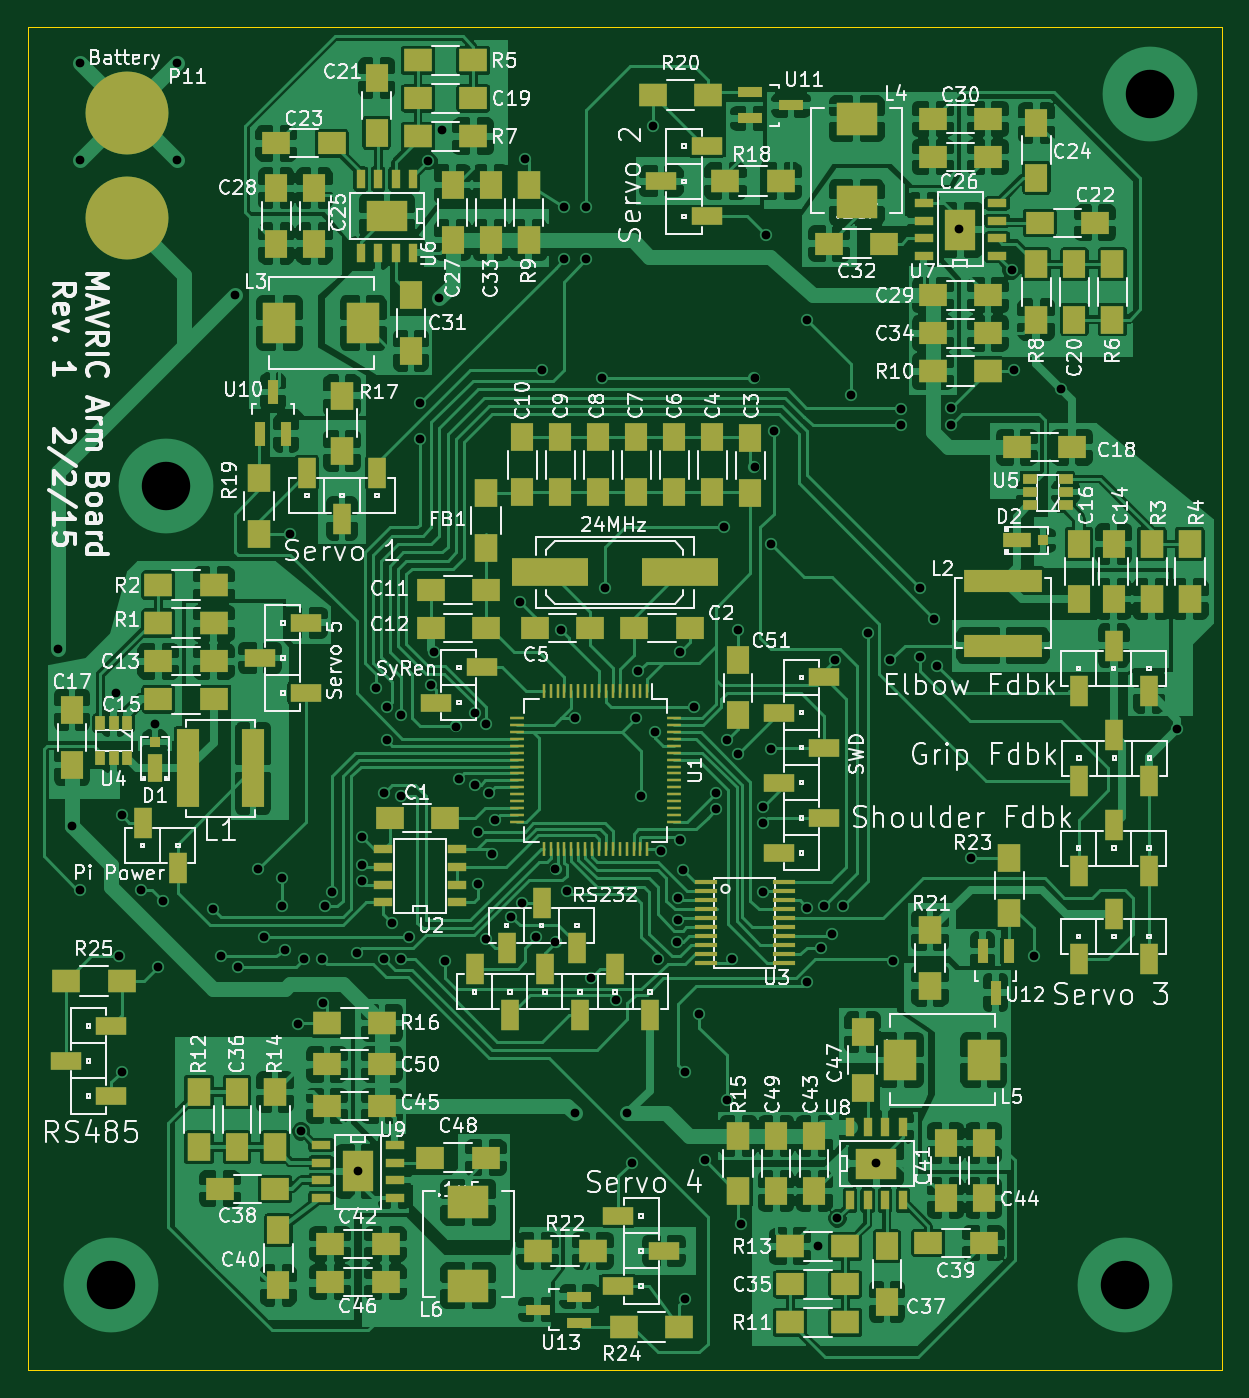
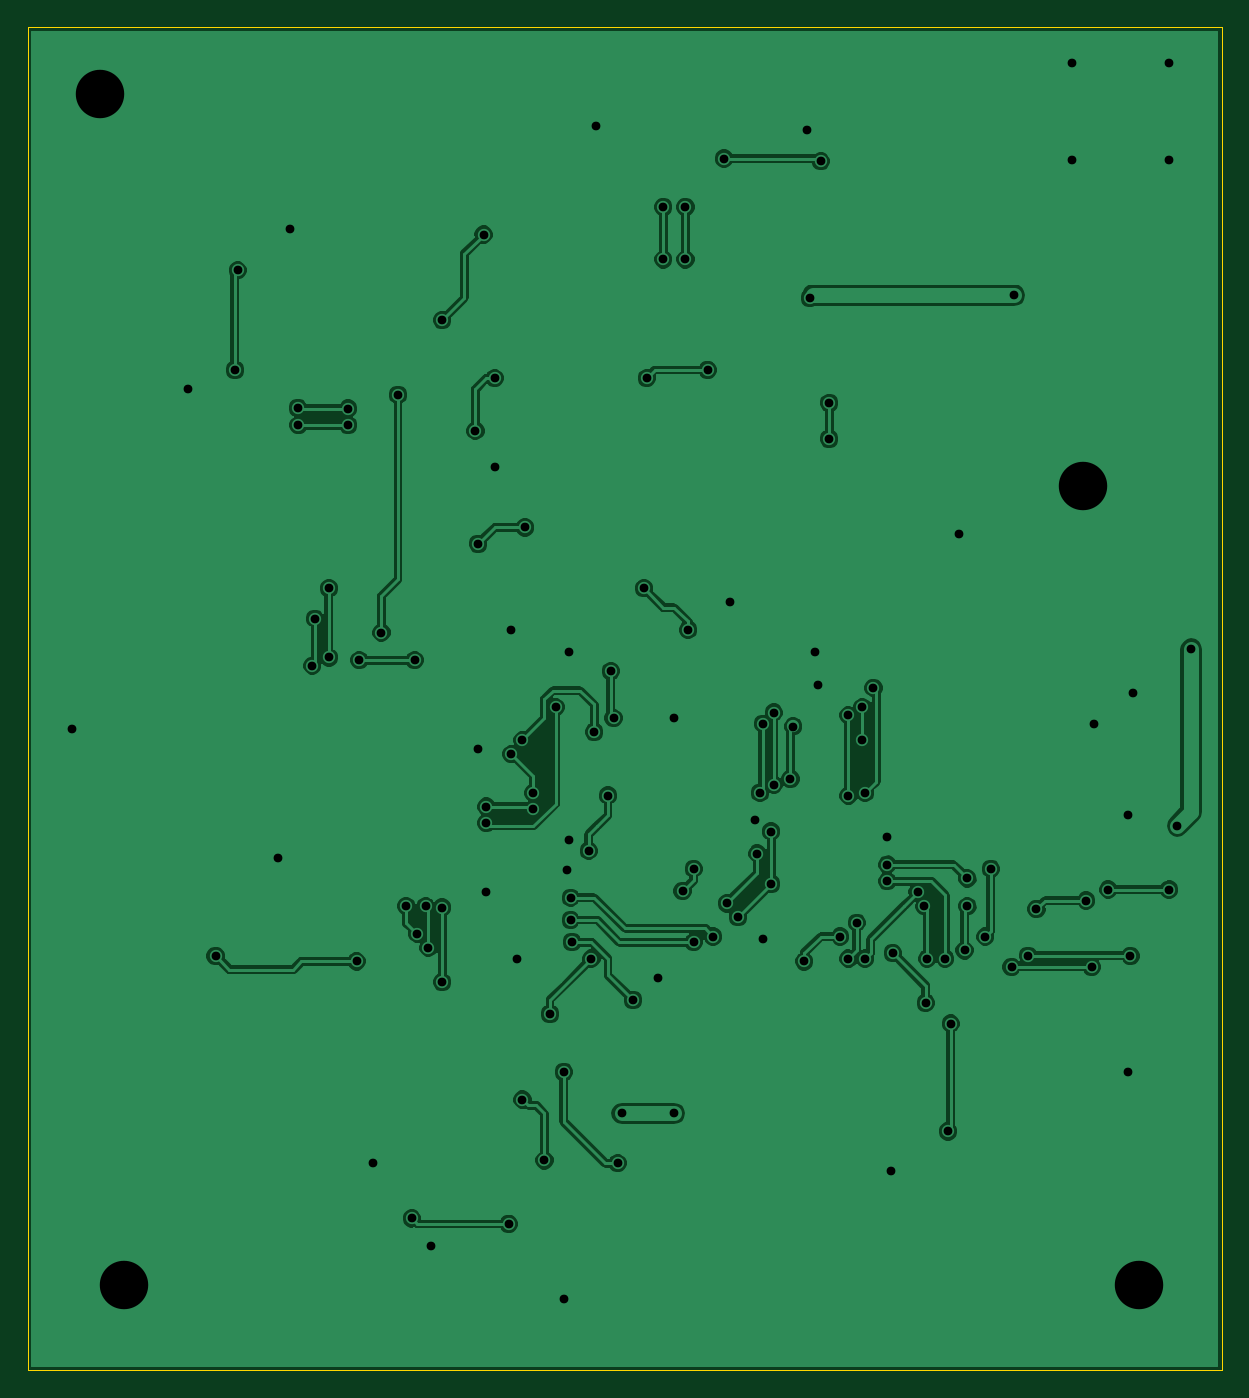
Circuit board: 8 layer files. Board 86.4 x 97.2 mm.
- bottom_copper: Arm Control Board-B_Cu.gbl (109270 bytes)
- bottom_mask: Arm Control Board-B_Mask.gbs (289 bytes)
- bottom_silk: Arm Control Board-B_SilkS.gbo (292 bytes)
- outline: Arm Control Board-Edge_Cuts.gko (489 bytes)
- top_copper: Arm Control Board-F_Cu.gtl (388786 bytes)
- top_mask: Arm Control Board-F_Mask.gts (10999 bytes)
- top_silk: Arm Control Board-F_SilkS.gto (170229 bytes)
- drill: Arm Control Board.drl (2265 bytes)

=== bottom_copper: Arm Control Board-B_Cu.gbl (109270 bytes, source omitted) ===
=== bottom_mask: Arm Control Board-B_Mask.gbs ===
G04 #@! TF.FileFunction,Soldermask,Bot*
%FSLAX46Y46*%
G04 Gerber Fmt 4.6, Leading zero omitted, Abs format (unit mm)*
G04 Created by KiCad (PCBNEW (2015-01-16 BZR 5376)-product) date 3/2/2015 10:58:47 PM*
%MOMM*%
G01*
G04 APERTURE LIST*
%ADD10C,0.100000*%
G04 APERTURE END LIST*
D10*
M02*

=== bottom_silk: Arm Control Board-B_SilkS.gbo ===
G04 #@! TF.FileFunction,Legend,Bot*
%FSLAX46Y46*%
G04 Gerber Fmt 4.6, Leading zero omitted, Abs format (unit mm)*
G04 Created by KiCad (PCBNEW (2015-01-16 BZR 5376)-product) date 3/2/2015 10:58:47 PM*
%MOMM*%
G01*
G04 APERTURE LIST*
%ADD10C,0.100000*%
G04 APERTURE END LIST*
D10*
%LPC*%
M02*

=== outline: Arm Control Board-Edge_Cuts.gko ===
G04 #@! TF.FileFunction,Profile,NP*
%FSLAX46Y46*%
G04 Gerber Fmt 4.6, Leading zero omitted, Abs format (unit mm)*
G04 Created by KiCad (PCBNEW (2015-01-16 BZR 5376)-product) date 3/2/2015 10:58:47 PM*
%MOMM*%
G01*
G04 APERTURE LIST*
%ADD10C,0.100000*%
G04 APERTURE END LIST*
D10*
X164000000Y-150000000D02*
X250400000Y-150000000D01*
X164000000Y-52800000D02*
X164000000Y-150000000D01*
X250400000Y-52800000D02*
X164000000Y-52800000D01*
X250400000Y-150000000D02*
X250400000Y-52800000D01*
M02*

=== top_copper: Arm Control Board-F_Cu.gtl (388786 bytes, source omitted) ===
=== top_mask: Arm Control Board-F_Mask.gts (10999 bytes, source omitted) ===
=== top_silk: Arm Control Board-F_SilkS.gto (170229 bytes, source omitted) ===
=== drill: Arm Control Board.drl ===
M48
INCH,TZ
T1C0.025
T2C0.138
%
G90
G05
T1
X65433Y-38504
X65827Y-43543
X66063Y-21811
X66063Y-24567
X66063Y-45354
X67087Y-39764
X67165Y-47244
X67244Y-43228
X67244Y-50551
X67795Y-45354
X68189Y-40630
X68268Y-47559
X68425Y-45669
X68819Y-21811
X68819Y-24567
X69843Y-45906
X70079Y-47244
X70472Y-28425
X70551Y-47559
X71142Y-44764
X71299Y-46693
X71811Y-45039
X71811Y-45827
X71890Y-47087
X72047Y-35217
X72283Y-49173
X72362Y-52244
X72441Y-47323
X72953Y-47323
X72992Y-48583
X73031Y-45827
X73228Y-45433
X73937Y-47165
X73976Y-53386
X74094Y-43858
X74094Y-44646
X74094Y-45118
X74488Y-39606
X74724Y-42598
X74724Y-47323
X74803Y-40157
X74803Y-41102
X74961Y-46299
X75197Y-40394
X75197Y-42677
X75197Y-47323
X75433Y-46693
X75748Y-31496
X75748Y-32520
X75984Y-24606
X76063Y-39528
X76142Y-38583
X76299Y-28504
X76378Y-23701
X76457Y-47402
X76772Y-40709
X76850Y-42205
X77323Y-40315
X77323Y-42362
X77402Y-43701
X77402Y-45197
X77638Y-40630
X77638Y-46772
X77717Y-42598
X77795Y-44331
X77874Y-43386
X78346Y-46142
X78583Y-37165
X78661Y-45748
X78740Y-24528
X79055Y-46693
X79213Y-30551
X79606Y-44764
X79606Y-46850
X79764Y-37953
X79843Y-25906
X79843Y-27402
X79921Y-45394
X80157Y-40472
X80157Y-51732
X80472Y-25906
X80472Y-27402
X80630Y-47874
X80945Y-30787
X81024Y-36772
X81339Y-48504
X81654Y-51732
X81772Y-53150
X81890Y-40472
X81969Y-39134
X82047Y-42677
X82382Y-23602
X82441Y-40866
X82520Y-47323
X82598Y-44252
X83071Y-46850
X83110Y-45591
X83110Y-46220
X83150Y-38583
X83150Y-43937
X83228Y-44803
X83307Y-50551
X83307Y-57008
X83543Y-40157
X83701Y-48898
X83858Y-53071
X84173Y-42598
X84173Y-43071
X84409Y-35039
X84488Y-41102
X84488Y-51339
X84646Y-47323
X84803Y-37953
X84803Y-41496
X84882Y-54882
X85276Y-30787
X85276Y-33307
X85512Y-42992
X85512Y-43465
X85512Y-45433
X85591Y-26693
X85748Y-35512
X85748Y-41339
X85827Y-32283
X86772Y-29134
X86772Y-45866
X86772Y-47992
X87087Y-55512
X87165Y-47008
X87244Y-45827
X87480Y-46614
X87559Y-38819
X87638Y-54724
X87795Y-45827
X88031Y-31260
X88504Y-38031
X88740Y-53150
X89134Y-38819
X89213Y-47402
X89449Y-31654
X89449Y-32126
X90000Y-36772
X90000Y-38740
X90394Y-37638
X90472Y-38976
X90866Y-32126
X90886Y-31634
X91102Y-26535
X91457Y-44449
X92598Y-27717
X92677Y-30551
X93228Y-47244
X94016Y-31102
X97323Y-40787
T2
X66929Y-56614
X68504Y-33858
X95827Y-56614
X96535Y-22677
T0
M30

